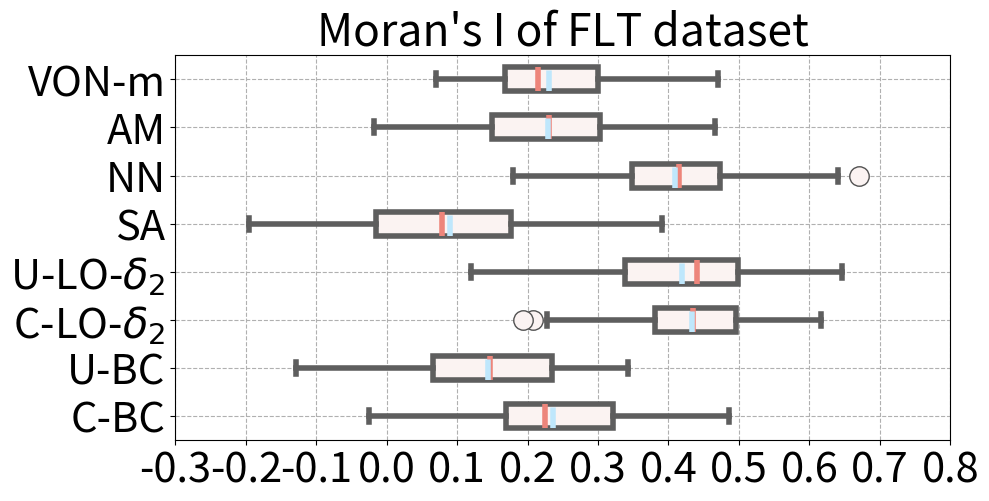

This chart was generated by the following Python code:
import numpy as np
import pandas as pd
import matplotlib.pyplot as plt
import seaborn as sns

box_1 = [0.4903, 0.3877, 0.3738, 0.4230, 0.5365, 0.5688, 0.4340, 0.3808, 0.4667,
         0.5033, 0.5659, 0.6158, 0.4357, 0.4250, 0.4867, 0.5049, 0.4952, 0.4318,
         0.3814, 0.2074, 0.1933, 0.2271, 0.2755, 0.4829, 0.5467, 0.4286, 0.4036,
         0.4396, 0.3786, 0.3865, 0.3891, 0.4670, 0.5530, 0.4555, 0.5184, 0.5500,
         0.6160, 0.5867, 0.5163, 0.4766, 0.4930, 0.4371, 0.4356, 0.4084, 0.3923,
         0.5153, 0.5888, 0.5598, 0.4828, 0.4756, 0.4827, 0.5046, 0.5318, 0.4931,
         0.4427, 0.5033, 0.4968, 0.4830, 0.4348, 0.3973, 0.3507, 0.4491, 0.3808,
         0.2546, 0.2491, 0.3835, 0.4195, 0.3480, 0.4086, 0.3801, 0.2792, 0.2706,
         0.3184, 0.4848, 0.4963, 0.4855, 0.4363, 0.4333, 0.3506, 0.3375, 0.3127,
         0.3220, 0.3405, 0.3573, 0.3741, 0.3300, 0.3781, 0.3965, 0.4013, 0.3984,
         0.4957, 0.4120, 0.4263, 0.5124, 0.5323, 0.5261]
box_2 = [0.3350, 0.2574, 0.2985, 0.4614, 0.3957, 0.3815, 0.2326, 0.2251,
         0.2453, 0.2882, 0.3518, 0.3898, 0.2720, 0.1916, 0.3699, 0.3489,
         0.3320, 0.3226, 0.2162, 0.0545, 0.0553, 0.0797, 0.0748, 0.3079,
         0.2924, 0.1699, 0.2251, 0.2628, 0.2876, 0.2971, 0.4193, 0.4852,
         0.4304, 0.4216, 0.4447, 0.3087, 0.3244, 0.3479, 0.2310, 0.1387,
         0.1968, 0.1827, 0.1561, 0.0371, 0.0676, 0.1093, 0.1392, 0.1808,
         0.1549, 0.1840, 0.2519, 0.2417, 0.3256, 0.3418, 0.2174, 0.1871,
         0.1771, 0.1650, 0.1441, 0.1076, 0.0035, -0.0251, 0.0309, 0.0552,
         0.1059, 0.2414, 0.2232, 0.1706, 0.2697, 0.1940, 0.1500, 0.1106,
         0.1417, 0.3671, 0.3996, 0.3209, 0.2669, 0.2106, 0.1843, 0.2020,
         0.2005, 0.1884, 0.2563, 0.1719, 0.1854, 0.1839, 0.1917, 0.1771,
         0.1301, 0.1474, 0.2760, 0.2639, 0.3256, 0.3130, 0.4260, 0.4058]
box_3 = [0.3431, 0.2569, 0.2250, 0.2038, 0.2288, 0.2832, 0.1954, 0.2389,
         0.2207, 0.2856, 0.2947, 0.3389, 0.3040, 0.2154, 0.2585, 0.2287,
         0.1918, 0.2419, 0.1774, 0.0178, 0.0180, 0.0404, 0.0605, 0.2855,
         0.2529, 0.2217, 0.2250, 0.2844, 0.2608, 0.2539, 0.2159, 0.2620,
         0.2576, 0.2509, 0.2309, 0.1414, 0.1130, 0.1494, 0.0699, 0.1591,
         0.0193, 0.0625, 0.1952, 0.1440, 0.0898, -0.0088, -0.0777, -0.1293,
         -0.0742, 0.0266, 0.0246, 0.0953, 0.1258, 0.0866, 0.2459, 0.3056,
         0.2092, 0.0943, 0.2094, 0.2456, 0.1758, 0.2775, 0.2586, 0.0363,
         0.0210, -0.0897, -0.1112, 0.0399, 0.0994, 0.1124, 0.0772, 0.1203,
         0.1556, 0.2341, 0.2376, 0.1736, 0.1024, 0.1078, 0.1035, 0.0011,
         0.0322, 0.0202, -0.0105, 0.0345, 0.0680, 0.1175, 0.0085, 0.0616,
         0.0664, 0.1119, 0.2010, 0.1286, 0.0707, 0.0711, 0.1087, 0.1544]
box_4 = [0.4655, 0.4420, 0.5130, 0.6156, 0.5069, 0.5097, 0.4493, 0.4401, 0.4615,
         0.5086, 0.5603, 0.6098, 0.4460, 0.3901, 0.3320, 0.3099, 0.3465, 0.3739,
         0.2780, 0.1917, 0.1982, 0.2470, 0.2706, 0.4979, 0.4726, 0.3695, 0.3985,
         0.4876, 0.4811, 0.4954, 0.5074, 0.5318, 0.5331, 0.4654, 0.6017, 0.5791,
         0.6469, 0.6221, 0.4928, 0.5178, 0.5387, 0.4819, 0.3455, 0.2870, 0.3481,
         0.4578, 0.4945, 0.5024, 0.4938, 0.5213, 0.4952, 0.5221, 0.5495, 0.4867,
         0.4807, 0.4660, 0.4269, 0.4556, 0.3790, 0.3014, 0.2548, 0.3479, 0.2531,
         0.1193, 0.1814, 0.3182, 0.2777, 0.2214, 0.2808, 0.3258, 0.2956, 0.3615,
         0.3532, 0.5094, 0.5409, 0.5553, 0.4980, 0.4388, 0.3085, 0.3106, 0.3402,
         0.3715, 0.3661, 0.3474, 0.3493, 0.3647, 0.3781, 0.3325, 0.2978, 0.3343,
         0.3922, 0.4708, 0.5595, 0.4656, 0.4291, 0.4277]
box_5 = [0.2253, 0.2289, 0.2724, 0.2355, 0.1823, 0.1749, 0.0822, 0.2692,
         0.3327, 0.3485, 0.3676, 0.3363, 0.2972, 0.1966, 0.3913, 0.3717,
         0.3259, 0.2583, 0.1330, 0.0700, 0.1218, 0.1083, 0.1175, 0.1334,
         0.2329, 0.1306, 0.2047, 0.2940, 0.2547, 0.1645, 0.1152, 0.0412,
         0.1106, 0.1423, 0.0246, -0.0748, -0.1094, -0.0694, -0.0660, 0.0646,
         -0.0089, -0.0390, 0.0081, -0.0146, 0.0529, 0.0465, -0.0010, -0.0901,
         -0.0651, 0.0936, 0.0145, -0.0411, -0.0451, -0.0858, 0.0868, 0.2442,
         0.1210, 0.1045, 0.1496, 0.1286, -0.0619, 0.0209, 0.0476, -0.0460,
         0.0006, -0.0223, -0.0611, -0.0339, -0.0284, -0.0287, 0.0352, 0.0762,
         0.0984, 0.2388, 0.3338, 0.2163, 0.0705, 0.0324, 0.0424, -0.0188,
         -0.0647, 0.0951, 0.0897, 0.1133, 0.0241, 0.0783, 0.0775, 0.1230,
         0.0535, 0.0510, -0.0223, -0.0889, 0.0068, -0.0975, -0.1751, -0.1959]
box_6 = [0.55, 0.48, 0.46, 0.44, 0.42, 0.5, 0.41, 0.45, 0.55, 0.62, 0.67, 0.64, 0.43, 0.32, 0.37, 0.45, 0.48, 0.45, 0.34, 0.25, 0.31, 0.36, 0.39, 0.54, 0.61, 0.49, 0.44, 0.47, 0.39, 0.41, 0.45, 0.48, 0.59, 0.56, 0.52, 0.51, 0.57, 0.55, 0.43, 0.41, 0.35, 0.28, 0.26, 0.18, 0.21, 0.31, 0.36, 0.38, 0.35, 0.41, 0.36, 0.4, 0.48, 0.41, 0.43, 0.48, 0.49, 0.42, 0.34, 0.35, 0.36, 0.44, 0.36, 0.2, 0.21, 0.28, 0.26, 0.23, 0.32, 0.32, 0.21, 0.25, 0.29, 0.43, 0.43, 0.42, 0.43, 0.34, 0.27, 0.3, 0.34, 0.35, 0.39, 0.41, 0.43, 0.4, 0.4, 0.38, 0.42, 0.43, 0.54, 0.49, 0.46, 0.45, 0.47, 0.52]

box_7 = [0.4160, 0.3966, 0.4871, 0.5688, 0.4847, 0.5097, 0.4404, 0.4305, 0.4979,
         0.5490, 0.6012, 0.6498, 0.4879, 0.3713, 0.3646, 0.3497, 0.3653, 0.4034,
         0.3470, 0.2732, 0.3459, 0.3818, 0.3912, 0.5018, 0.5017, 0.4212, 0.4173,
         0.4871, 0.4524, 0.4268, 0.4995, 0.5170, 0.5979, 0.5851, 0.5649, 0.5111,
         0.5616, 0.5534, 0.4234, 0.4197, 0.3738, 0.3554, 0.3147, 0.3092, 0.3389,
         0.4435, 0.4742, 0.4815, 0.4354, 0.5219, 0.4632, 0.4361, 0.5175, 0.4112,
         0.4659, 0.4530, 0.4557, 0.4282, 0.4103, 0.3742, 0.3449, 0.4123, 0.3772,
         0.2193, 0.2882, 0.3269, 0.2645, 0.2192, 0.2716, 0.2659, 0.1954, 0.2620,
         0.3466, 0.5052, 0.5271, 0.4938, 0.4476, 0.3229, 0.2395, 0.2841, 0.3145,
         0.3216, 0.3445, 0.3569, 0.3628, 0.3511, 0.3696, 0.3398, 0.3963, 0.4307,
         0.4878, 0.4606, 0.5033, 0.4760, 0.5392, 0.5486]
box_8 = [0.4015, 0.3373, 0.5373, 0.6606, 0.4726, 0.4728, 0.3386, 0.3701, 0.4895,
         0.5838, 0.6452, 0.6947, 0.5055, 0.3790, 0.3943, 0.3432, 0.3389, 0.3977,
         0.3003, 0.2218, 0.2458, 0.3301, 0.3806, 0.5475, 0.4409, 0.3177, 0.3215,
         0.3813, 0.4022, 0.4195, 0.4822, 0.4572, 0.5080, 0.4754, 0.5489, 0.5472,
         0.6279, 0.5711, 0.4204, 0.4486, 0.4063, 0.2772, 0.1993, 0.1906, 0.2484,
         0.3925, 0.4388, 0.4875, 0.4737, 0.5219, 0.4553, 0.4349, 0.5221, 0.4485,
         0.4757, 0.3895, 0.3985, 0.4446, 0.4272, 0.4239, 0.4520, 0.4534, 0.3642,
         0.1916, 0.2565, 0.3465, 0.2168, 0.2550, 0.3161, 0.3503, 0.2901, 0.3477,
         0.3408, 0.4657, 0.4374, 0.4478, 0.4004, 0.3597, 0.3085, 0.3052, 0.3199,
         0.2777, 0.2676, 0.3118, 0.3167, 0.3150, 0.3093, 0.3078, 0.3196, 0.3295,
         0.4211, 0.3992, 0.4500, 0.4211, 0.4266, 0.4159]
box_8 = [0.47, 0.45, 0.39, 0.39, 0.29, 0.3, 0.11, 0.28, 0.32, 0.35, 0.35, 0.31, 0.25, 0.15, 0.28, 0.33, 0.35, 0.29, 0.34, 0.19, 0.15, 0.18, 0.25, 0.33, 0.46, 0.37, 0.33, 0.47, 0.44, 0.31, 0.29, 0.16, 0.11, 0.11, 0.17, 0.19, 0.13, 0.09, 0.08, 0.22, 0.2, 0.19, 0.17, 0.17, 0.17, 0.21, 0.21, 0.21, 0.21, 0.3, 0.19, 0.2, 0.23, 0.24, 0.3, 0.25, 0.19, 0.27, 0.23, 0.2, 0.21, 0.28, 0.24, 0.07, 0.1, 0.18, 0.09, 0.12, 0.15, 0.19, 0.18, 0.13, 0.11, 0.31, 0.44, 0.34, 0.22, 0.1, 0.18, 0.23, 0.22, 0.31, 0.24, 0.22, 0.11, 0.1, 0.14, 0.09, 0.08, 0.08, 0.2, 0.13, 0.31, 0.23, 0.18, 0.23]

box_9 = [0.4067, 0.3416, 0.3635, 0.3949, 0.3693, 0.4163, 0.2964, 0.2211,
         0.2706, 0.3592, 0.4050, 0.4764, 0.2833, 0.1555, 0.2550, 0.2368,
         0.2141, 0.2313, 0.1474, 0.0737, 0.0253, 0.0635, 0.1660, 0.2857,
         0.3639, 0.2463, 0.2569, 0.2662, 0.1892, 0.1849, 0.1697, 0.1856,
         0.2894, 0.3787, 0.2357, 0.1031, 0.1149, 0.1339, 0.0928, 0.2353,
         0.2712, 0.2270, 0.2759, 0.1401, 0.2079, 0.1775, 0.1786, 0.1599,
         0.1990, 0.2413, 0.1599, 0.0906, 0.1334, 0.2310, 0.4192, 0.5333,
         0.4968, 0.4062, 0.3283, 0.2272, 0.1154, 0.1802, 0.1420, -0.0036,
         0.1245, 0.2120, 0.1238, 0.1056, 0.1456, 0.1327, 0.1320, 0.1721,
         0.2028, 0.4336, 0.4523, 0.4605, 0.3912, 0.3688, 0.1594, 0.0469,
         0.1309, 0.2243, 0.2676, 0.2187, 0.3826, 0.3507, 0.3251, 0.2241,
         0.1526, 0.1296, 0.2384, 0.1011, 0.2025, 0.1424, 0.1377, 0.2282]
box_10 = [0.4067, 0.3858, 0.3377, 0.2763, 0.2856, 0.3571, 0.2334, 0.2731,
          0.1272, 0.1265, 0.1359, 0.1637, 0.1735, 0.1300, 0.3632, 0.3524,
          0.3131, 0.3728, 0.2806, 0.2270, 0.2497, 0.2873, 0.3116, 0.2835,
          0.3715, 0.3054, 0.2668, 0.3185, 0.1964, 0.2258, 0.1478, 0.0355,
          0.2078, 0.1394, 0.1059, 0.1480, 0.1767, 0.1647, 0.1058, 0.1786,
          0.2046, 0.1791, 0.1129, 0.1182, 0.2134, 0.3023, 0.2986, 0.3329,
          0.3274, 0.3813, 0.0638, -0.0177, 0.0065, 0.0491, 0.2183, 0.3667,
          0.3359, 0.3205, 0.3566, 0.3707, 0.2069, 0.3313, 0.1901, 0.0376,
          0.0814, 0.1820, 0.1026, 0.1609, 0.2363, 0.2303, 0.1193, 0.1158,
          0.2788, 0.4655, 0.3784, 0.3580, 0.2812, 0.2328, 0.1587, 0.1452,
          0.1584, 0.2270, 0.2605, 0.2856, 0.2726, 0.2768, 0.2734, 0.2167,
          0.2312, 0.2505, 0.2976, 0.1060, 0.1594, 0.1440, 0.1503, 0.2578]
plt.figure(figsize=(10, 5))
plt.title("Moran's I of FLT dataset", fontsize=32)
labels = ['C-BC', 'U-BC', 'C-LO-$\delta_2$', 'U-LO-$\delta_2$', 'SA', 'NN', 'AM', 'VON-m']
color = dict(boxes  = 'DarkGreen',whiskers = 'DarkOrange',medians = 'DarkBlue',caps ='Gray')

props = {'markersize':20, 'linewidth':4, 'color': '#5E5E5E'}
plt.boxplot([box_2, box_3, box_1, box_4, box_5, box_6, box_10, box_8],
            sym='o',
            labels=labels,
            patch_artist=True,
            vert=False,
            showmeans=True,
            meanline=True,
            meanprops={'markersize': 20, 'linewidth': 4, 'color': '#BFE7FC'},
            showfliers=True,
            flierprops={'markersize':14, 'markerfacecolor': '#FBF3F2', 'markeredgecolor': '#525252'},
            boxprops={'linewidth':4, 'color': '#5E5E5E', 'facecolor':'#FBF3F2'},
            whiskerprops=props,
            capprops=props,
            medianprops={'markersize':20, 'linewidth':4, 'color': '#ED857B'}) # 修改异常值边框大小为4

props = {'markersize':20, 'linewidth':4, 'color': '#5E5E5E'}
meanprops = {'markersize': 20, 'linewidth': 4, 'color': '#BFE7FC'}
flierprops = {'markersize':10, 'markerfacecolor': '#FBF3F2', 'markeredgecolor': '#525252'}
boxprops = {'linewidth':4, 'color': '#5E5E5E', 'facecolor':'#FBF3F2'}
medianprops = {'markersize':20, 'linewidth':4, 'color': '#ED857B'}
print(np.mean(box_8))


plt.grid(linestyle='--')
plt.xticks([-0.3, -0.2, -0.1, 0, 0.1, 0.2, 0.3, 0.4, 0.5, 0.6, 0.7, 0.8], fontsize=30)
plt.yticks(fontsize=30)
plt.show()

